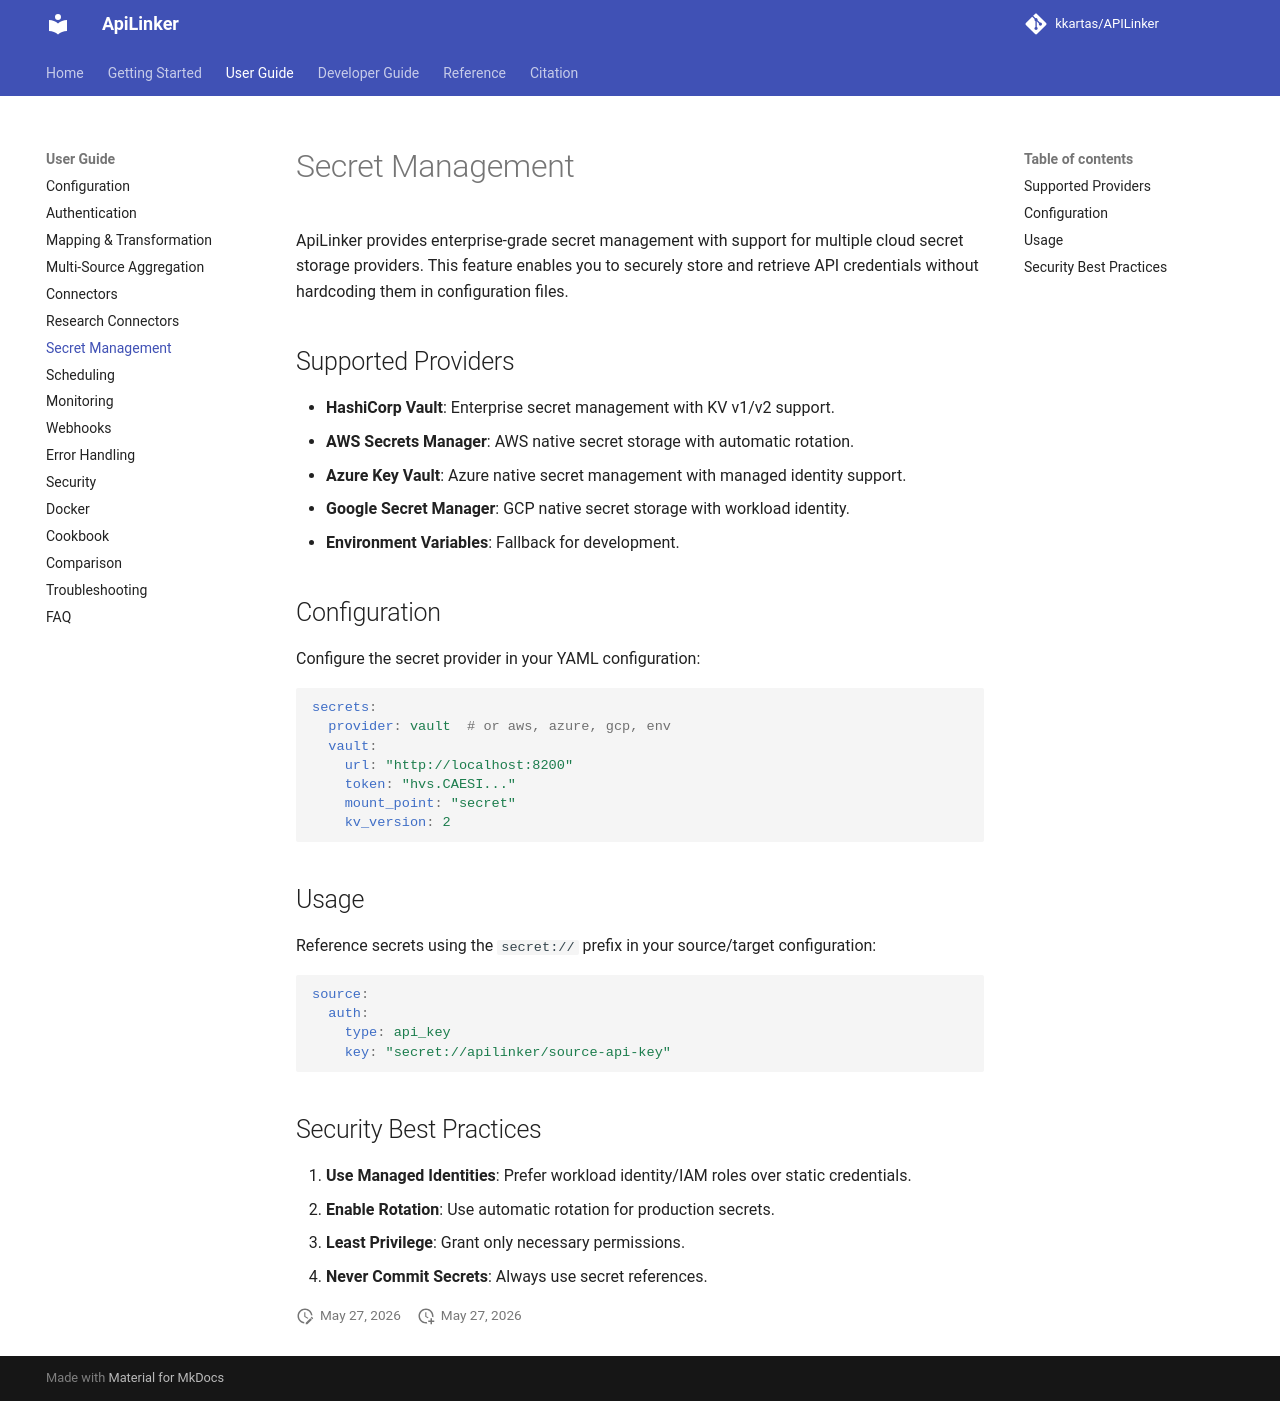

repository: kkartas/APILinker · page: user-guide/secret-management/index.html · generator: mkdocs

# Secret Management

ApiLinker provides enterprise-grade secret management with support for multiple cloud secret storage providers. This feature enables you to securely store and retrieve API credentials without hardcoding them in configuration files.

## Supported Providers

- **HashiCorp Vault**: Enterprise secret management with KV v1/v2 support.
- **AWS Secrets Manager**: AWS native secret storage with automatic rotation.
- **Azure Key Vault**: Azure native secret management with managed identity support.
- **Google Secret Manager**: GCP native secret storage with workload identity.
- **Environment Variables**: Fallback for development.

## Configuration

Configure the secret provider in your YAML configuration:

```yaml
secrets:
  provider: vault  # or aws, azure, gcp, env
  vault:
    url: "http://localhost:8200"
    token: "hvs.CAESI..."
    mount_point: "secret"
    kv_version: 2
```

## Usage

Reference secrets using the `secret://` prefix in your source/target configuration:

```yaml
source:
  auth:
    type: api_key
    key: "secret://apilinker/source-api-key"
```

## Security Best Practices

1. **Use Managed Identities**: Prefer workload identity/IAM roles over static credentials.
2. **Enable Rotation**: Use automatic rotation for production secrets.
3. **Least Privilege**: Grant only necessary permissions.
4. **Never Commit Secrets**: Always use secret references.
